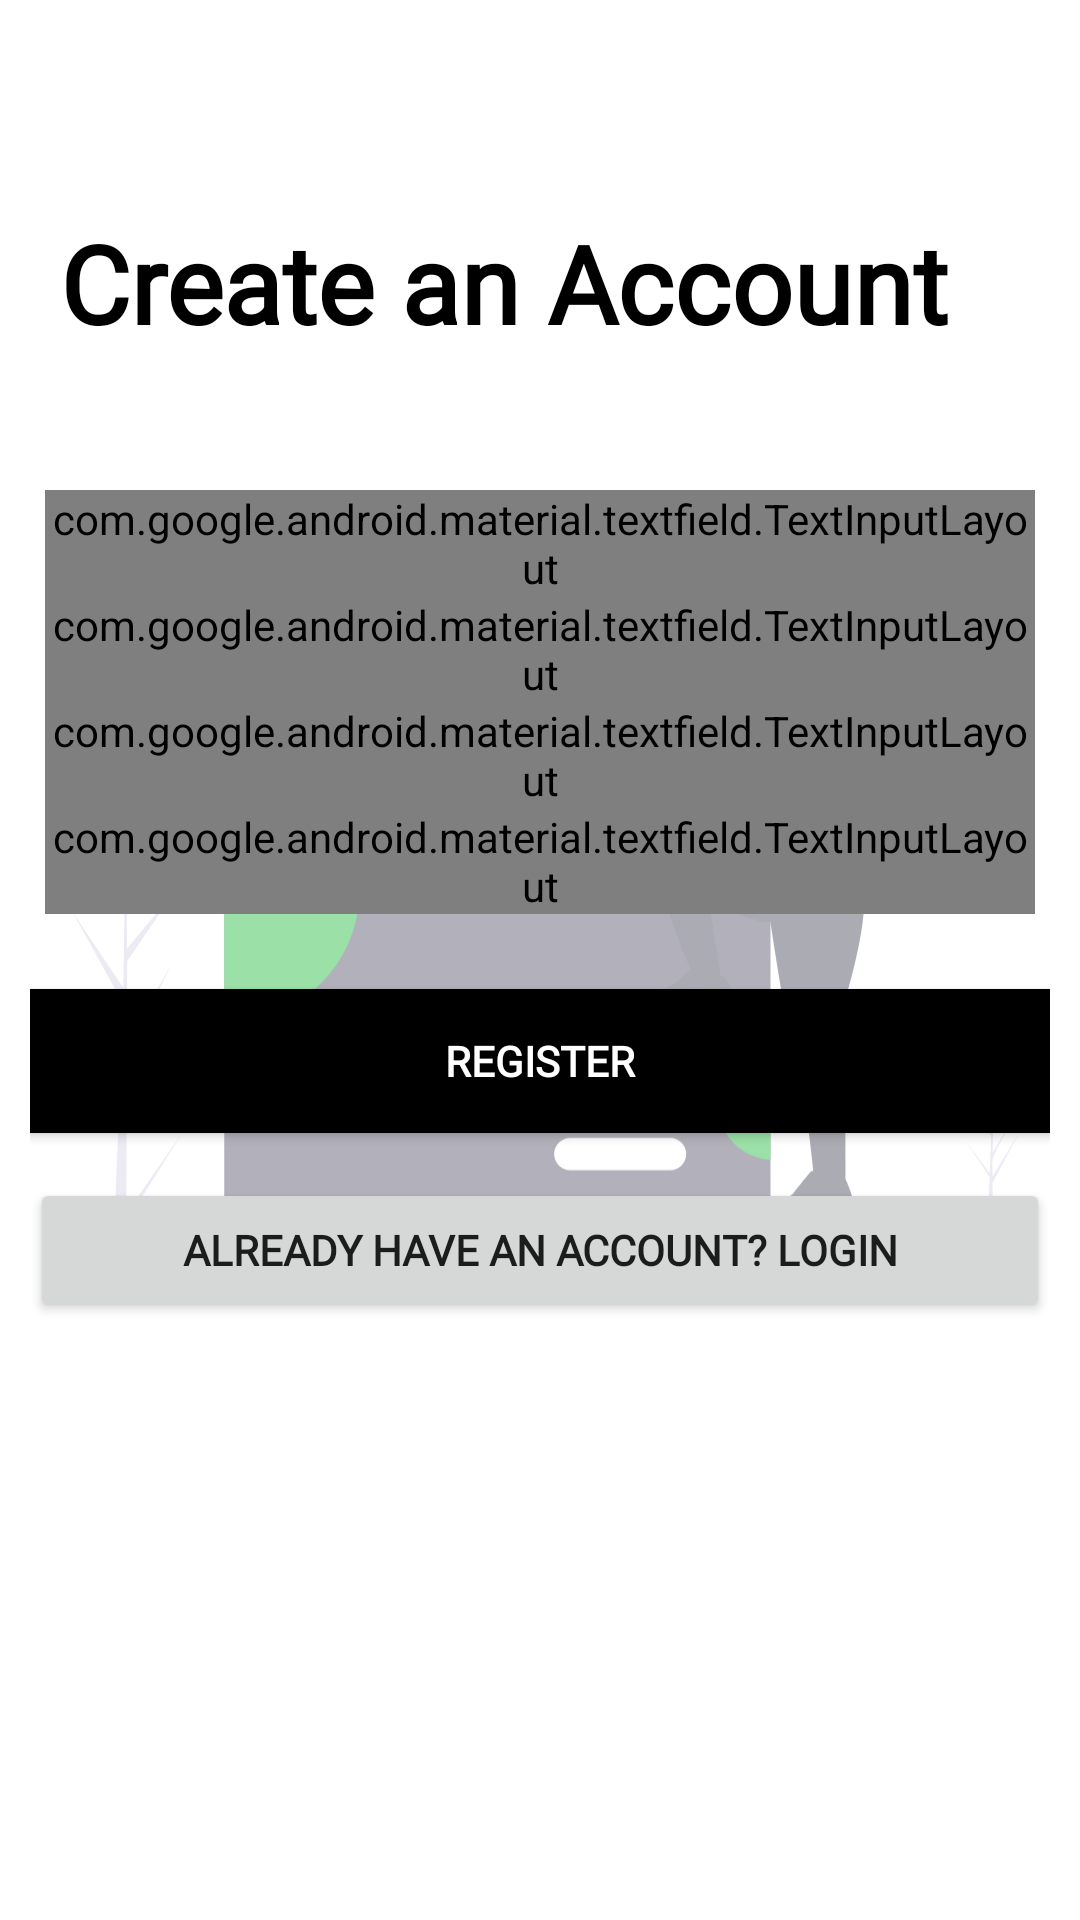

This screen was rendered from an Android layout file. Write that file and the resources it references.
<!-- AndroidManifest.xml: application theme AppTheme -->
<!-- res/layout/activity_sign_up.xml -->
<?xml version="1.0" encoding="utf-8"?>
<androidx.constraintlayout.widget.ConstraintLayout xmlns:android="http://schemas.android.com/apk/res/android"
    xmlns:app="http://schemas.android.com/apk/res-auto"
    xmlns:tools="http://schemas.android.com/tools"
    android:layout_width="match_parent"
    android:layout_height="match_parent"
    android:background="#ffffff"
    android:elevation="5dp"
    android:padding="10sp"
    android:paddingStart="10sp"
    android:paddingLeft="10sp"
    android:paddingTop="10sp"
    android:paddingEnd="10sp"
    android:paddingRight="10sp"
    android:paddingBottom="10sp"
    tools:context=".SignUp">

    <ImageView
        android:id="@+id/imageView4"
        android:layout_width="fill_parent"
        android:layout_height="fill_parent"
        android:layout_marginStart="10dp"
        android:layout_marginTop="10dp"
        android:layout_marginEnd="10dp"
        android:layout_marginBottom="10dp"
        android:alpha="0.4"
        app:layout_constraintBottom_toBottomOf="parent"
        app:layout_constraintEnd_toEndOf="parent"
        app:layout_constraintStart_toStartOf="parent"
        app:layout_constraintTop_toTopOf="parent"
        app:srcCompat="@drawable/ic_undraw_sign_in_e6hj" />

    <LinearLayout
        android:layout_width="match_parent"
        android:layout_height="wrap_content"
        android:orientation="vertical"
        app:layout_constraintBottom_toBottomOf="parent"
        app:layout_constraintEnd_toEndOf="parent"
        app:layout_constraintStart_toStartOf="parent"
        app:layout_constraintTop_toTopOf="parent"
        app:layout_constraintVertical_bias="0.0">

        <TextView
            android:id="@+id/title"
            android:layout_width="match_parent"
            android:layout_height="wrap_content"
            android:layout_marginTop="50dp"
            android:fontFamily="@font/poppins_light"
            android:padding="10dp"
            android:paddingBottom="-10dp"

            android:text="Create an Account"
            android:textColor="@android:color/background_dark"
            android:textSize="36sp"
            android:textStyle="bold"
            android:transitionName="textTrans" />

        <LinearLayout
            android:layout_width="match_parent"
            android:layout_height="wrap_content"
            android:layout_marginTop="30dp"
            android:orientation="vertical"
            android:padding="5dp">

            <com.google.android.material.textfield.TextInputLayout
                android:id="@+id/fullName"
                style="@style/Widget.MaterialComponents.TextInputLayout.OutlinedBox"
                android:layout_width="match_parent"
                android:layout_height="wrap_content"
                android:hint="Full Name"
                android:transitionName="signUpTrans"
                app:boxStrokeColor="@android:color/holo_green_dark"
                app:hintTextAppearance="@style/MyHintStyle">

                <com.google.android.material.textfield.TextInputEditText
                    android:layout_width="match_parent"
                    android:layout_height="wrap_content"
                    android:fontFamily="@font/poppins_light"
                    android:inputType="text"></com.google.android.material.textfield.TextInputEditText>
            </com.google.android.material.textfield.TextInputLayout>

            <com.google.android.material.textfield.TextInputLayout
                android:id="@+id/emailid"
                style="@style/Widget.MaterialComponents.TextInputLayout.OutlinedBox"
                android:layout_width="match_parent"
                android:layout_height="wrap_content"
                android:hint="Email Address"
                android:transitionName="signUpTrans"
                app:boxStrokeColor="@android:color/holo_green_dark"
                app:hintTextAppearance="@style/MyHintStyle">

                <com.google.android.material.textfield.TextInputEditText
                    android:layout_width="match_parent"
                    android:layout_height="wrap_content"
                    android:fontFamily="@font/poppins_light"
                    android:inputType="text"></com.google.android.material.textfield.TextInputEditText>
            </com.google.android.material.textfield.TextInputLayout>

            <com.google.android.material.textfield.TextInputLayout
                android:id="@+id/phoneNumber"
                style="@style/Widget.MaterialComponents.TextInputLayout.OutlinedBox"
                android:layout_width="match_parent"
                android:layout_height="wrap_content"
                android:hint="Phone Number"
                android:transitionName="signUpTrans"
                app:boxStrokeColor="@android:color/holo_green_dark"
                app:hintTextAppearance="@style/MyHintStyle">

                <com.google.android.material.textfield.TextInputEditText

                    android:layout_width="match_parent"
                    android:layout_height="wrap_content"
                    android:fontFamily="@font/poppins_light"
                    android:inputType="number"></com.google.android.material.textfield.TextInputEditText>
            </com.google.android.material.textfield.TextInputLayout>

            <com.google.android.material.textfield.TextInputLayout
                android:id="@+id/pass"
                style="@style/Widget.MaterialComponents.TextInputLayout.OutlinedBox"
                android:layout_width="match_parent"
                android:layout_height="wrap_content"
                android:hint="Password"
                android:transitionName="signUpTrans"
                app:boxStrokeColor="@android:color/holo_green_dark"
                app:hintTextAppearance="@style/MyHintStyle"
                app:passwordToggleEnabled="true">

                <com.google.android.material.textfield.TextInputEditText

                    android:layout_width="match_parent"
                    android:layout_height="wrap_content"
                    android:fontFamily="@font/poppins_light"
                    android:inputType="textPassword"></com.google.android.material.textfield.TextInputEditText>
            </com.google.android.material.textfield.TextInputLayout>

        </LinearLayout>

        <Button
            android:id="@+id/register"
            android:layout_width="match_parent"
            android:layout_height="wrap_content"
            android:layout_marginTop="20dp"
            android:background="#000"
            android:fontFamily="@font/poppins_light"
            android:onClick="registerInfo"
            android:text="REGISTER"
            android:textColor="#fff"
            android:textStyle="bold"
            android:transitionName="signUpTrans" />

        <Button
            android:id="@+id/login"
            android:layout_width="match_parent"
            android:layout_height="wrap_content"
            android:layout_marginTop="15dp"
            android:fontFamily="@font/poppins_light"
            android:onClick="gotoLogin"
            android:text="Already Have an Account? Login"
            android:textStyle="bold"
            android:transitionName="signUpTrans" />
    </LinearLayout>
</androidx.constraintlayout.widget.ConstraintLayout>
<!-- resources referenced by this layout -->
<resources>
  <!-- drawable ic_undraw_sign_in_e6hj: vector/xml drawable (drawable, 4948 chars, omitted) -->
  <style name="MyHintStyle" parent="@android:style/TextAppearance">
          <item name="titleTextAppearance">@style/AppBarStyle</item>
      </style>
  <style name="AppTheme" parent="Theme.AppCompat.Light.NoActionBar">
          
          <item name="colorPrimary">@color/colorPrimary</item>
          <item name="colorPrimaryDark">@color/colorPrimaryDark</item>
          <item name="colorAccent">@color/colorAccent</item>
          <item name="android:windowContentTransitions">true</item>
  
      </style>
  <style name="AppBarStyle" parent="@android:style/TextAppearance">
          <item name="android:fontFamily">@font/poppins_light</item>
          <item name="android:textSize">18sp</item>
          <item name="android:textStyle">bold</item>
      </style>
  <color name="colorPrimary">@android:color/holo_green_dark</color>
  <color name="colorPrimaryDark">@android:color/holo_green_dark</color>
  <color name="colorAccent">#03DAC5</color>
</resources>
